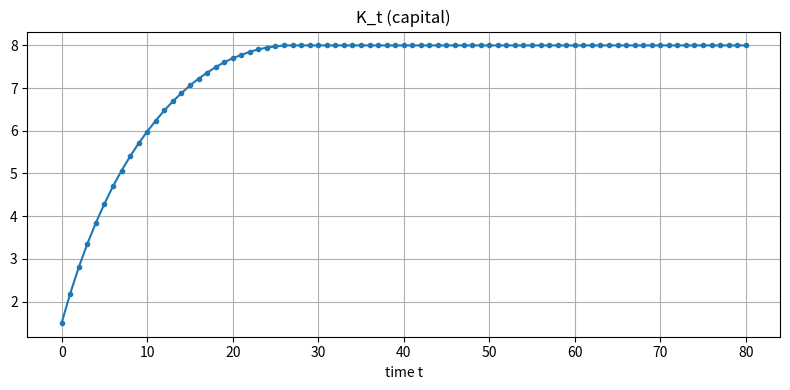
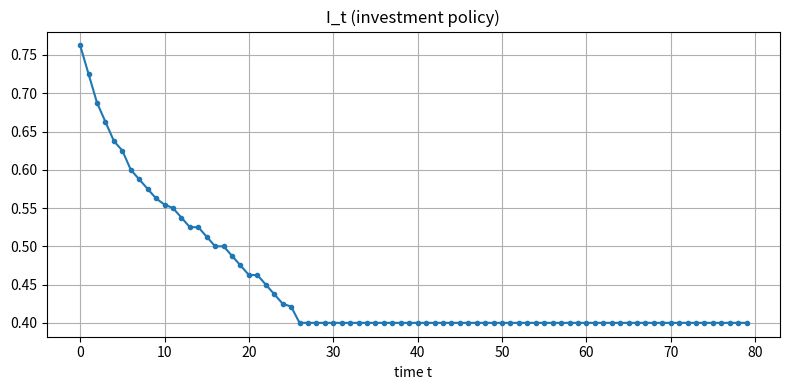
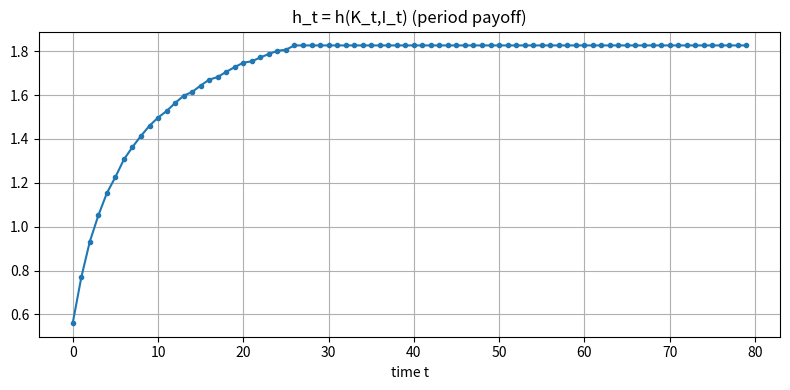
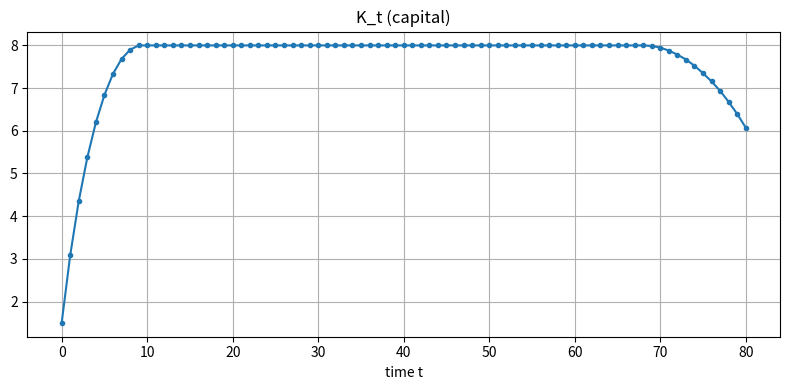
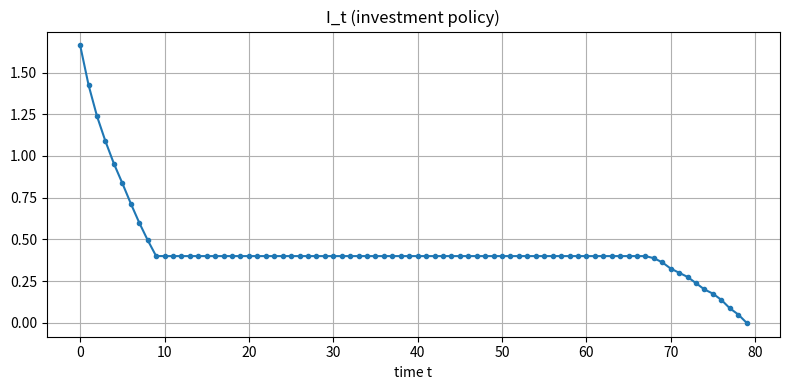
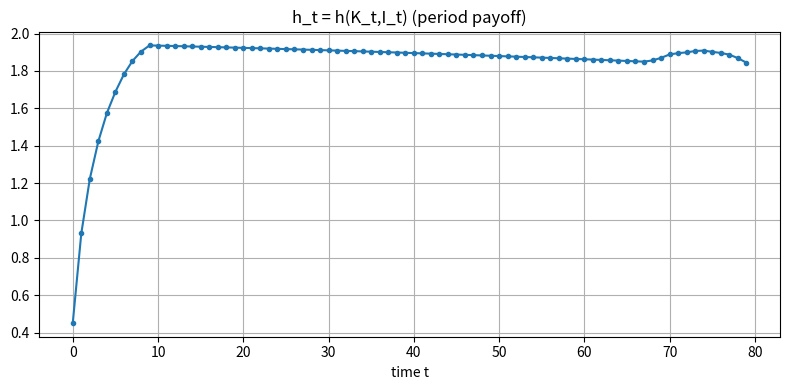
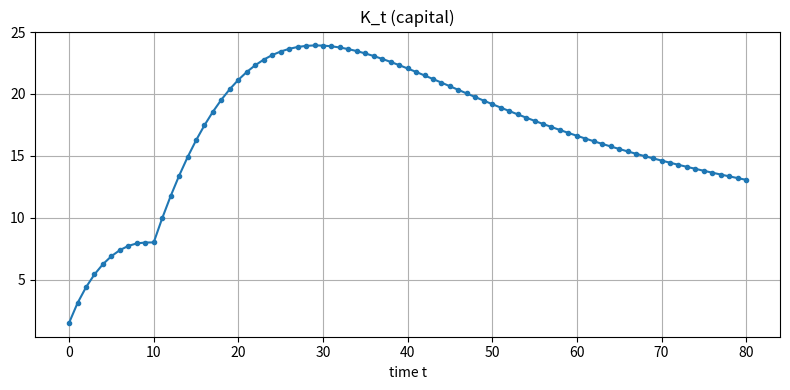
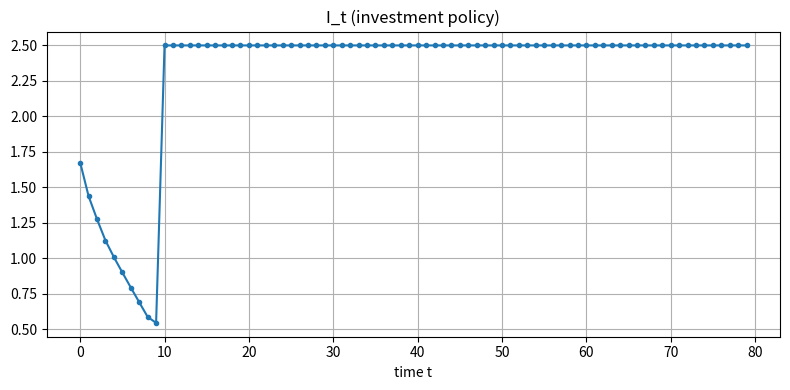
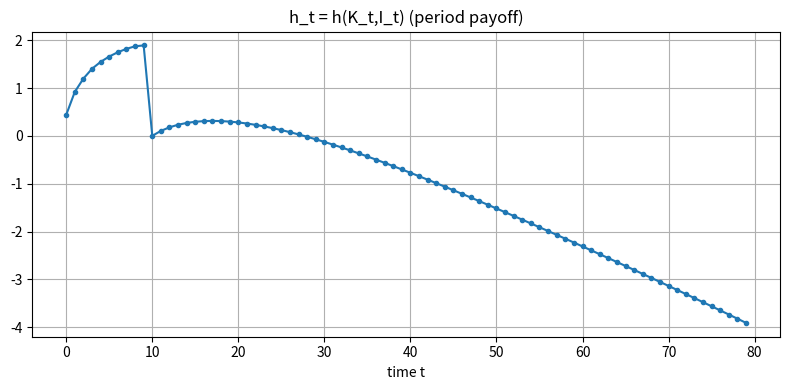

Source code (Python) for these figures, in order:
# Bellman equation solution

#################################
# CONTENTS
#################################
# 1. Value function iteration (VFI) for a simple deterministic one-state, one-control problem
# 2. Backward induction for a time-dependent version of the same problem (with finite horizon)
#################################

import numpy as np
from scipy.interpolate import interp1d
import matplotlib.pyplot as plt


#################################
#### 1)
#################################

#### this first part solves the Bellman equation by value function iteration, in the case where there is one state, one control and no explicit time-dependence

# VFI for the following problem: max sum beta^t h(K_t,I_t) s.t. LoM K_{t+1} = f(K_t,I_t)
# Then simulates from K0 and plots K_t, I_t, h_t to show U-shape.

# Parameters
A = 1.0  # efficiency parameter
alpha = 0.33  # diminishing returns parameter
beta = 0.98  # discount factor
delta = 0.05  # depreciation rate
gamma = 1 # investment cost parameter

# grids
Kmin, Kmax, nK = 0.1, 8.0, 300
K_grid = np.linspace(Kmin, Kmax, nK)

Imin, Imax, nI = 0.0, 2.5, 201  # restrict investments to nonnegative for this example
I_grid = np.linspace(Imin, Imax, nI)

#### HERE IS WHERE WE DEFINE THE CONTEMPORANEOUS OBJECTIVE h(K,I) ####

# define the payoff function
def h_of(K, I):
    return A*K**alpha - gamma*I**2

#### ####

# Precompute h(K,I) on grid of possible (K, I) pairs, to save time in VFI loop
h_table = np.empty((nK, nI))
for iK, K in enumerate(K_grid):
    for iI, I in enumerate(I_grid):
        h_table[iK, iI] = h_of(K, I)


# Value function iteration
V = np.zeros(nK)  # initial guess
policy_I_idx = np.zeros(nK, dtype=int)  # this will store the index of the maximising I in I_grid for each K
tol = 1e-6
max_iter = 500

# we now repeatedly apply the Bellman operator: due to the CMT theory the resulting value and policy function should converge to the solution
for it in range(max_iter):

    # create vectors to hold the new value function and policy function index
    Vnew = np.empty_like(V)
    new_policy = np.empty_like(policy_I_idx)

    # create a linear interpolation of the current value function V for next-period K
    V_interp = interp1d(K_grid, V, kind='linear', fill_value='extrapolate', assume_sorted=True)

    # now loop over each inner K grid point, to find the best I

    for iK, K in enumerate(K_grid):

        #### HERE IS WHERE WE DEFINE THE LAW OF MOTION (e.g. Knext = (1-delta)*K + I) ####
        
        # for each possible I, compute Knext and value (i.e. we compute the value associated with choosing every I in the grid)
        Knext = (1-delta)*K + I_grid  # vector over I_grid giving the next period K

        #### ####

        # enforce Knext within interpolation domain by clipping
        Knext_clipped = np.clip(Knext, Kmin, Kmax)

        # evaluate the continuation value V at each value of Knext
        cont_val = V_interp(Knext_clipped)

        # calculate total value for each I choice, where we find the value of h and the continuation value for every I
        total = h_table[iK, :] + beta*cont_val

        # pick the best I
        jstar = np.argmax(total)

        # set the new value and policy associated with this optimal I
        Vnew[iK] = total[jstar]
        new_policy[iK] = jstar

    # compute the sup-norm distance between V and Vnew, to check for convergence
    diff = np.max(np.abs(Vnew - V))

    # update the value function and policy function
    V = Vnew
    policy_I_idx = new_policy

    # stop if converged
    if diff < tol:
        print(f'VFI converged in {it+1} iterations, diff={diff:.2e}')
        break

    # print some info every 50 iterations
    if it%50 == 0:
        print(f'VFI iteration {it}, diff={diff:.2e}')


# Construct policy function for I(K) after having found the indices
policy_I = I_grid[policy_I_idx]
policy_fun = interp1d(K_grid, policy_I, kind='linear', fill_value=(Imin, Imax), bounds_error=False)



# we have now solved the problem generally, so we can simulate the model from a given initial capital level K0 to get the dynamics

#### HERE IS WHERE WE SET INITIAL STOCK SIZE ####
K0 = 1.5  # note this must be in [Kmin, Kmax]
#### ####
Tsim = 80   # number of periods to simulate
Ks = np.empty(Tsim+1)   # these three are to store the values at time s
Is = np.empty(Tsim)
hs = np.empty(Tsim)
Ks[0] = K0
# now simulate forward, using the policy function to get I_t from K_t
for t in range(Tsim):
    I_t = float(policy_fun(Ks[t]))
    Is[t] = I_t
    hs[t] = h_of(Ks[t], I_t)
    Ks[t+1] = (1-delta)*Ks[t] + I_t
# last period h for final K (no I chosen beyond Tsim-1)



# Plot results: three separate plots (each its own figure)
plt.figure(figsize=(8,4))
plt.plot(np.arange(Tsim+1), Ks, marker='o', markersize=3)
plt.title('K_t (capital)')
plt.xlabel('time t')
plt.grid(True)
plt.tight_layout()
plt.show()

plt.figure(figsize=(8,4))
plt.plot(np.arange(Tsim), Is, marker='o', markersize=3)
plt.title('I_t (investment policy)')
plt.xlabel('time t')
plt.grid(True)
plt.tight_layout()
plt.show()

plt.figure(figsize=(8,4))
plt.plot(np.arange(Tsim), hs, marker='o', markersize=3)
plt.title('h_t = h(K_t,I_t) (period payoff)')
plt.xlabel('time t')
plt.grid(True)
plt.tight_layout()
plt.show()

# Also print first 12 values to inspect U-shape
print('t, K_t, I_t, h_t (first 12 periods)')
for t in range(12):
    print(f'{t:2d}, {Ks[t]:6.3f}, {Is[t]:6.3f}, {hs[t]:7.4f}')





#################################
#### 2)
#################################

#### this second part solves a time-dependent version of the same problem, using backward induction on a finite horizon

# maybe check more - it gives qualitatively similar results to the infinite-horizon case above when parameters are fixed, with some slightly different behaviour near the final period (to be expected), but worth checking

# define a function that does this all

def solve_and_simulate(K0, Tsim, gamma_path, delta_path, A, alpha, beta, h_of_t, K_grid, I_grid, K_next):

    #### DO BACKWARD INDUCTION TO SOLVE THE TIME-DEPENDENT PROBLEM

    # V[t, iK] holds value at time t for K_grid[iK]; V[Tsim,:] is terminal value = 0
    V = np.zeros((Tsim + 1, nK))
    policy_I_idx = np.zeros((Tsim, nK), dtype=int)  # index of optimal I for each (t, K_index)

    # Backwards loop
    # note that we keep V[Tsim, :] = 0 as the terminal condition: this is the transversality condition (TVC)
    for t in range(Tsim - 1, -1, -1):  # t = Tsim-1, ..., 0
        # create interpolator for V[t+1, .]
        Vnext_interp = interp1d(K_grid, V[t + 1], kind='linear', fill_value='extrapolate', assume_sorted=True)
        delta_t = delta_path[t]
        # loop across K grid
        for iK, K in enumerate(K_grid):

            # compute feasible K' for each candidate I (vector)
            Knext = K_next(K, I_grid, delta_t)

            # clip onto interpolation domain (alternatively expand K_grid to avoid clipping)
            Knext_clipped = np.clip(Knext, Kmin, Kmax)

            # calculate continuation value for each candidate I
            cont_val = Vnext_interp(Knext_clipped)        # V[t+1](K') vector of length nI

            # immediate payoff vector for all candidate I (length nI)
            h_vec = h_of_t(K, I_grid, t)
            total = h_vec + beta * cont_val               # total value for each I
            jstar = int(np.argmax(total))                 # index of best I
            V[t, iK] = total[jstar]
            policy_I_idx[t, iK] = jstar

        # Optionally print progress
        if (t % 10) == 0:
            print(f'Backward step done: t={t}')

    print('Backward induction finished.')

    # -------------------------
    # Build time-dependent policy function objects for simulation
    # -------------------------
    policy_I_vals = I_grid[policy_I_idx]   # shape (Tsim, nK)
    # note this is equivalent to policy_I_vals[t, iK] = I_grid[policy_I_idx[t, iK]]

    # build interpolator for each time period (so we can evaluate I*_t(K) at off-grid K)
    policy_fun = [
        interp1d(K_grid, policy_I_vals[t], kind='linear',
                fill_value=(Imin, Imax), bounds_error=False, assume_sorted=True)
        for t in range(Tsim)
    ]


    #### NOW SIMULATE

    Ks = np.empty(Tsim + 1)
    Is = np.empty(Tsim)
    hs = np.empty(Tsim)
    Ks[0] = K0

    for t in range(Tsim):
        # evaluate policy at current K_t using the t-th policy function
        I_t = float(policy_fun[t](Ks[t]))
        Is[t] = I_t
        hs[t] = (A * (Ks[t]**alpha) - gamma_path[t] * (I_t**2))   # h_t = h(K_t,I_t,t)
        # update K
        Ks[t + 1] = (1.0 - delta_path[t]) * Ks[t] + I_t


    #### NOW PLOT RESULTS

    plt.figure(figsize=(8,4))
    plt.plot(np.arange(Tsim+1), Ks, marker='o', markersize=3)
    plt.title('K_t (capital)')
    plt.xlabel('time t')
    plt.grid(True)
    plt.tight_layout()
    plt.show()

    plt.figure(figsize=(8,4))
    plt.plot(np.arange(Tsim), Is, marker='o', markersize=3)
    plt.title('I_t (investment policy)')
    plt.xlabel('time t')
    plt.grid(True)
    plt.tight_layout()
    plt.show()

    plt.figure(figsize=(8,4))
    plt.plot(np.arange(Tsim), hs, marker='o', markersize=3)
    plt.title('h_t = h(K_t,I_t) (period payoff)')
    plt.xlabel('time t')
    plt.grid(True)
    plt.tight_layout()
    plt.show()

    # print first 12 periods for inspection
    print('t, K_t, I_t, delta_t, gamma_t, h_t (first 12 periods)')
    for t in range(min(12, Tsim)):
        print(f'{t:2d}, {Ks[t]:6.3f}, {Is[t]:6.3f}, {delta_path[t]:.3f}, {gamma_path[t]:.3f}, {hs[t]:7.4f}')





# now use it


A = 1.0
alpha = 0.33
beta = 0.98
Tsim = 80  # number of decision periods (0..Tsim-1). V[Tsim] is terminal value (set to 0, by the transversality condition under the condition we need capital stock positive at final period).
gamma_path = np.linspace(0.5, 1, Tsim)**2  # increasing investment cost over time
delta_path = np.linspace(0.05, 0.05, Tsim)  # increasing depreciation over time
K0 = 1.5  # choose initial capital within [Kmin, Kmax]

# set the state and control grids as before
Kmin, Kmax, nK = 0.1, 8.0, 300
K_grid = np.linspace(Kmin, Kmax, nK)
Imin, Imax, nI = 0.0, 2.5, 201
I_grid = np.linspace(Imin, Imax, nI)

# precalculate payoff function depending on time t, h(K,I,t), vectorised in I
def h_of_t(K, I_grid, t):
    gamma_t = gamma_path[t]
    return A * (K**alpha) - gamma_t * (I_grid**2)

# define the law of motion function, dependent on time t
def K_next(K, I_grid, delta_t):
    return (1.0 - delta_t) * K + I_grid

solve_and_simulate(K0, Tsim, gamma_path, delta_path, A, alpha, beta, h_of_t, K_grid, I_grid, K_next)


























#################################################################
#################################################################
# ARCHIVE
#################################################################
#################################################################

# before making the function, part 2 looked like this:


A = 1.0
alpha = 0.33
beta = 0.98
Tsim = 80  # number of decision periods (0..Tsim-1). V[Tsim] is terminal value (set to 0, by the transversality condition under the condition we need capital stock positive at final period).
gamma_path = np.linspace(0.5, 1, Tsim)**2  # increasing investment cost over time
delta_path = np.linspace(0.05, 0.2, Tsim)  # increasing depreciation over time

# set the state and control grids as before
Kmin, Kmax, nK = 0.1, 8.0, 300
K_grid = np.linspace(Kmin, Kmax, nK)
Imin, Imax, nI = 0.0, 2.5, 201
I_grid = np.linspace(Imin, Imax, nI)

#### THIS IS WHERE WE DEFINE THE TIME-DEPENDENT CONTEMPORANEOUS OBJECTIVE h(K,I,t) ####

# precalculate payoff function depending on time t, h(K,I,t), vectorised in I
def h_of_t(K, I_grid, t):
    gamma_t = gamma_path[t]
    return A * (K**alpha) - gamma_t * (I_grid**2)

#### ####

# -------------------------
# Backward induction (finite-horizon DP)
# -------------------------
# V[t, iK] holds value at time t for K_grid[iK]; V[Tsim,:] is terminal value = 0
V = np.zeros((Tsim + 1, nK))
policy_I_idx = np.zeros((Tsim, nK), dtype=int)  # index of optimal I for each (t, K_index)

# Backwards loop
# note that we keep V[Tsim, :] = 0 as the terminal condition: this is the transversality condition (TVC)
for t in range(Tsim - 1, -1, -1):  # t = Tsim-1, ..., 0
    # create interpolator for V[t+1, .]
    Vnext_interp = interp1d(K_grid, V[t + 1], kind='linear', fill_value='extrapolate', assume_sorted=True)
    delta_t = delta_path[t]
    # loop across K grid
    for iK, K in enumerate(K_grid):

        #### THIS IS WHERE WE DEFINE THE TIME-DEPENDENT LAW OF MOTION ####

        # compute feasible K' for each candidate I (vector)
        Knext = (1.0 - delta_t) * K + I_grid

        #### ####

        # clip onto interpolation domain (alternatively expand K_grid to avoid clipping)
        Knext_clipped = np.clip(Knext, Kmin, Kmax)

        # calculate continuation value for each candidate I
        cont_val = Vnext_interp(Knext_clipped)        # V[t+1](K') vector of length nI

        # immediate payoff vector for all candidate I (length nI)
        h_vec = h_of_t(K, I_grid, t)
        total = h_vec + beta * cont_val               # total value for each I
        jstar = int(np.argmax(total))                 # index of best I
        V[t, iK] = total[jstar]
        policy_I_idx[t, iK] = jstar

    # Optionally print progress
    if (t % 10) == 0:
        print(f'Backward step done: t={t}')

print('Backward induction finished.')

# -------------------------
# Build time-dependent policy function objects for simulation
# -------------------------
policy_I_vals = I_grid[policy_I_idx]   # shape (Tsim, nK)
# note this is equivalent to policy_I_vals[t, iK] = I_grid[policy_I_idx[t, iK]]

# build interpolator for each time period (so we can evaluate I*_t(K) at off-grid K)
policy_fun = [
    interp1d(K_grid, policy_I_vals[t], kind='linear',
             fill_value=(Imin, Imax), bounds_error=False, assume_sorted=True)
    for t in range(Tsim)
]

# -------------------------
# Simulate forward from K0 using the time-dependent policy
# -------------------------
K0 = 1.5  # choose initial capital within [Kmin, Kmax]
Ks = np.empty(Tsim + 1)
Is = np.empty(Tsim)
hs = np.empty(Tsim)
Ks[0] = K0

for t in range(Tsim):
    # evaluate policy at current K_t using the t-th policy function
    I_t = float(policy_fun[t](Ks[t]))
    Is[t] = I_t
    hs[t] = (A * (Ks[t]**alpha) - gamma_path[t] * (I_t**2))   # h_t = h(K_t,I_t,t)
    # update K
    Ks[t + 1] = (1.0 - delta_path[t]) * Ks[t] + I_t

# -------------------------
# Plot results
# -------------------------
plt.figure(figsize=(8,4))
plt.plot(np.arange(Tsim+1), Ks, marker='o', markersize=3)
plt.title('K_t (capital)')
plt.xlabel('time t')
plt.grid(True)
plt.tight_layout()
plt.show()

plt.figure(figsize=(8,4))
plt.plot(np.arange(Tsim), Is, marker='o', markersize=3)
plt.title('I_t (investment policy)')
plt.xlabel('time t')
plt.grid(True)
plt.tight_layout()
plt.show()

plt.figure(figsize=(8,4))
plt.plot(np.arange(Tsim), hs, marker='o', markersize=3)
plt.title('h_t = h(K_t,I_t) (period payoff)')
plt.xlabel('time t')
plt.grid(True)
plt.tight_layout()
plt.show()

# print first 12 periods for inspection
print('t, K_t, I_t, delta_t, gamma_t, h_t (first 12 periods)')
for t in range(min(12, Tsim)):
    print(f'{t:2d}, {Ks[t]:6.3f}, {Is[t]:6.3f}, {delta_path[t]:.3f}, {gamma_path[t]:.3f}, {hs[t]:7.4f}')



